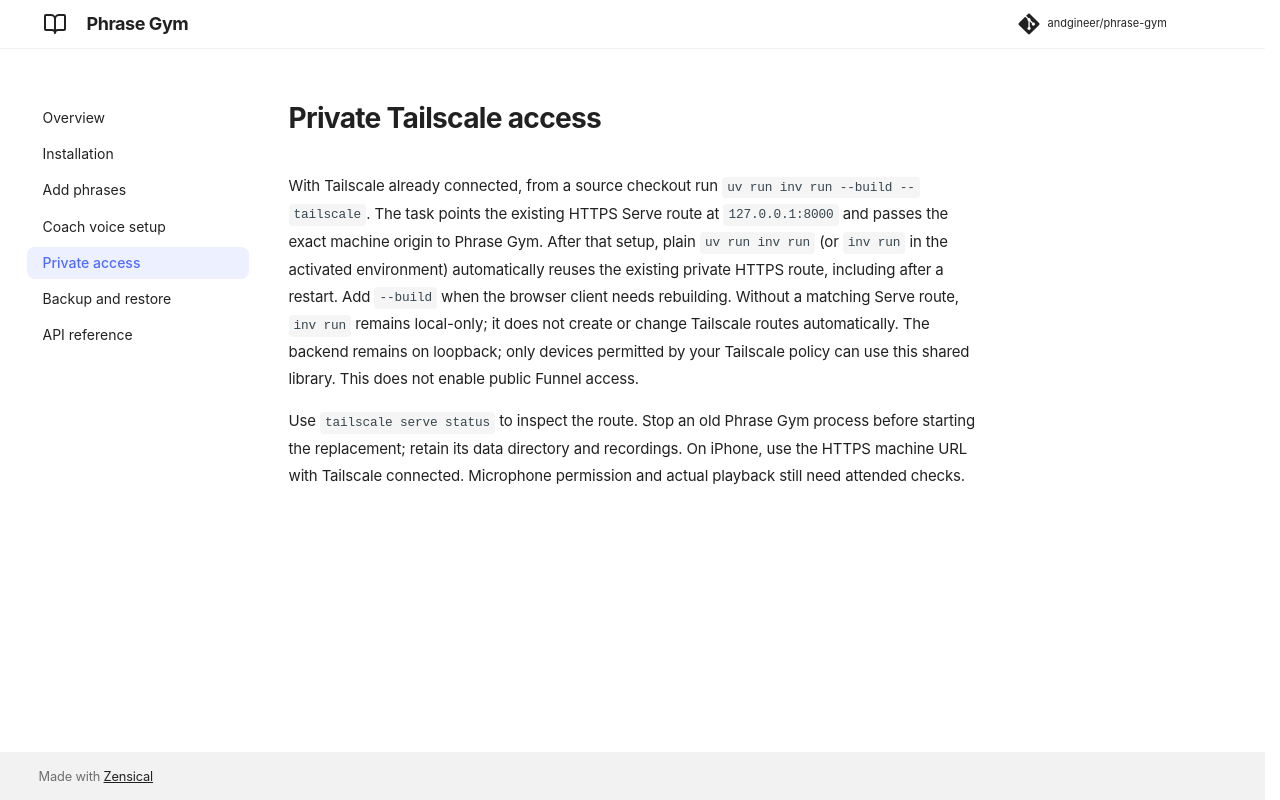

repository: andgineer/phrase-gym · page: private-access/index.html · generator: mkdocs

# Private Tailscale access

With Tailscale already connected, from a source checkout run `uv run inv run --build --tailscale`. The task points the existing
HTTPS Serve route at `127.0.0.1:8000` and passes the exact machine origin to Phrase Gym.
After that setup, plain `uv run inv run` (or `inv run` in the activated environment)
automatically reuses the existing private HTTPS route, including after a restart.
Add `--build` when the browser client needs rebuilding. Without a matching Serve route,
`inv run` remains local-only; it does not create or change Tailscale routes automatically.
The backend remains on loopback; only devices permitted by your Tailscale policy can use this
shared library. This does not enable public Funnel access.

Use `tailscale serve status` to inspect the route. Stop an old Phrase Gym process before starting
the replacement; retain its data directory and recordings. On iPhone, use the HTTPS machine URL
with Tailscale connected. Microphone permission and actual playback still need attended checks.
